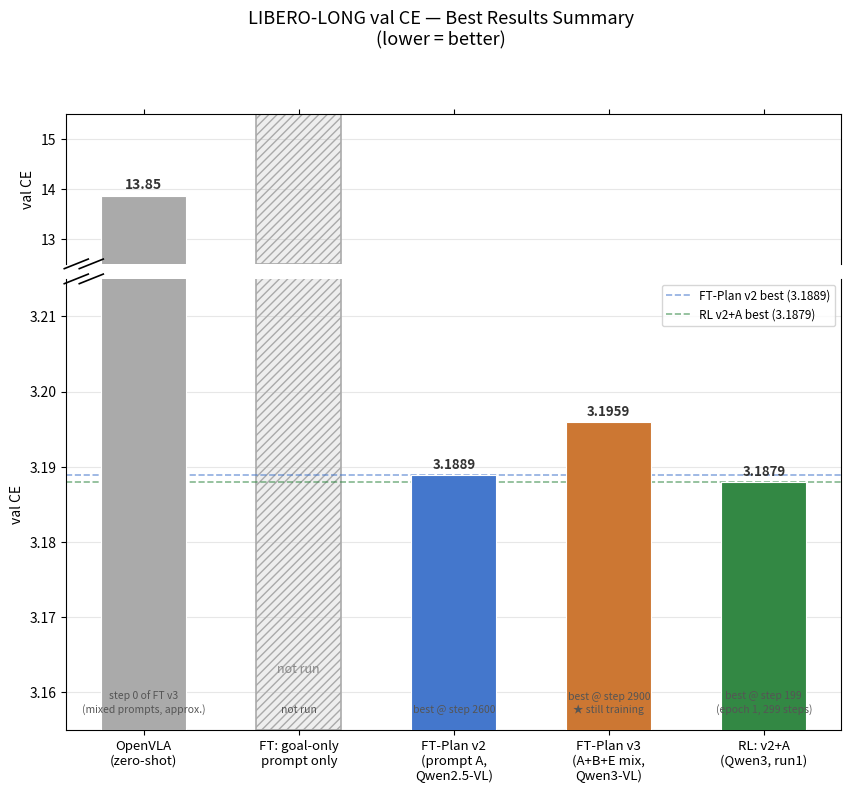

Write the Python code that produced this figure. (Note: this script raises an exception after producing the figure.)
"""Bar chart summarizing best val_CE results across all experiments."""
import matplotlib
matplotlib.use("Agg")
import matplotlib.pyplot as plt
import matplotlib.patches as mpatches
import numpy as np
from pathlib import Path

# ── Data ──────────────────────────────────────────────────────────────────────
labels = [
    "OpenVLA\n(zero-shot)",
    "FT: goal-only\nprompt only",
    "FT-Plan v2\n(prompt A,\nQwen2.5-VL)",
    "FT-Plan v3\n(A+B+E mix,\nQwen3-VL)",
    "RL: v2+A\n(Qwen3, run1)",
]
values   = [13.8492, None,   3.1889, 3.1959, 3.1879]
colors   = ["#aaaaaa", "#dddddd", "#4477cc", "#cc7733", "#338844"]
hatches  = ["",        "////",   "",       "",        ""]
notes    = [
    "step 0 of FT v3\n(mixed prompts, approx.)",
    "not run",
    "best @ step 2600",
    "best @ step 2900\n★ still training",
    "best @ step 199\n(epoch 1, 299 steps)",
]

# ── Layout: broken y-axis (top panel = zero-shot, bottom = FT/RL detail) ─────
fig, (ax_top, ax_bot) = plt.subplots(
    2, 1, figsize=(10, 8), sharex=True,
    gridspec_kw={"height_ratios": [1, 3], "hspace": 0.05}
)
fig.suptitle("LIBERO-LONG val CE — Best Results Summary\n(lower = better)",
             fontsize=13, y=1.01)

x = np.arange(len(labels))
bar_w = 0.55

for ax, ylim, show_top_vals in [
    (ax_top, (12.5, 15.5), True),
    (ax_bot, (3.155, 3.215), False),
]:
    for i, (v, c, h) in enumerate(zip(values, colors, hatches)):
        if v is None:
            # "not run" placeholder
            ax.bar(x[i], ylim[0] + (ylim[1]-ylim[0])*0.08, bar_w,
                   bottom=ylim[0], color="#eeeeee", edgecolor="#aaaaaa",
                   linewidth=1.2, hatch="////")
            if ax is ax_bot:
                ax.text(x[i], ylim[0] + (ylim[1]-ylim[0])*0.12, "not run",
                        ha="center", va="bottom", fontsize=9, color="#888888",
                        fontstyle="italic")
        else:
            bar = ax.bar(x[i], v, bar_w, color=c, hatch=h,
                         edgecolor="white", linewidth=0.8, zorder=3)
            if ax is ax_top and v > 12:
                ax.text(x[i], v + 0.1, f"{v:.2f}", ha="center", va="bottom",
                        fontsize=10, fontweight="bold", color="#333333")
            if ax is ax_bot and v is not None and ylim[0] < v < ylim[1]:
                ax.text(x[i], v + 0.0005, f"{v:.4f}", ha="center", va="bottom",
                        fontsize=9.5, fontweight="bold", color="#333333")

    ax.set_ylim(ylim)
    ax.spines["top" if ax is ax_bot else "bottom"].set_visible(False)
    ax.tick_params(
        bottom=(ax is ax_bot),
        labelbottom=(ax is ax_bot),
        top=(ax is ax_top),
    )
    ax.grid(axis="y", alpha=0.3, zorder=0)
    ax.set_ylabel("val CE", fontsize=10)

# Reference lines in bottom panel
ax_bot.axhline(3.1889, color="#4477cc", lw=1.2, ls="--", alpha=0.6,
               label="FT-Plan v2 best (3.1889)")
ax_bot.axhline(3.1879, color="#338844", lw=1.2, ls="--", alpha=0.6,
               label="RL v2+A best (3.1879)")

# Diagonal break marks
d = 0.012
kwargs = dict(transform=fig.transFigure, color="k", clip_on=False, lw=1.2)
# get axes bounding boxes in figure coords
for ax, which in [(ax_top, "bottom"), (ax_bot, "top")]:
    bb = ax.get_position()
    y_fig = bb.y0 if which == "bottom" else bb.y1
    for x_fig in [bb.x0 + 0.01, bb.x0 + 0.025]:
        fig.lines.append(plt.Line2D(
            [x_fig - d, x_fig + d], [y_fig - d*0.5, y_fig + d*0.5], **kwargs))

# X tick labels
ax_bot.set_xticks(x)
ax_bot.set_xticklabels(labels, fontsize=9.5)
ax_bot.set_xlim(-0.5, len(labels) - 0.5)

# Notes below bars (inside the plot, just above bottom)
for i, note in enumerate(notes):
    ax_bot.text(x[i], 3.157, note, ha="center", va="bottom",
                fontsize=7.5, color="#555555", linespacing=1.3)

ax_bot.legend(fontsize=8.5, loc="upper right")

plt.tight_layout()
out = Path("results/chart_results_summary.png")
plt.savefig(out, dpi=150, bbox_inches="tight")
print(f"Saved → {out}")
